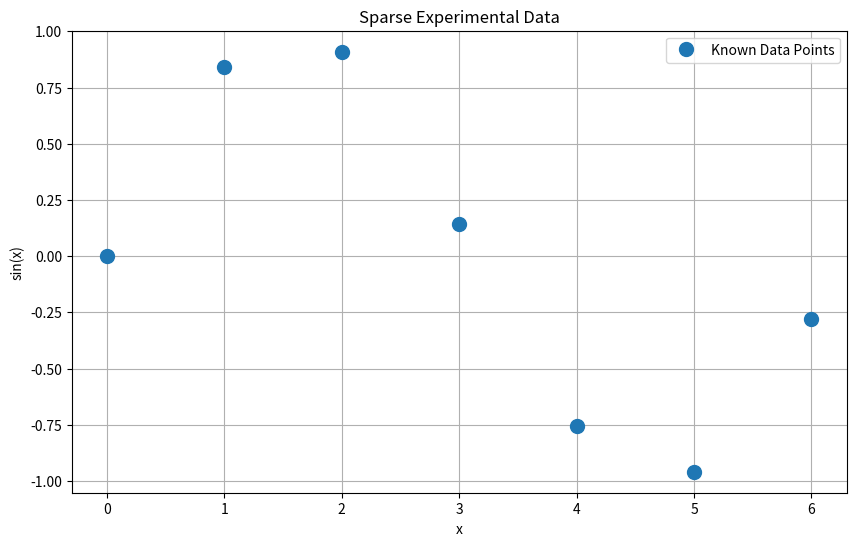
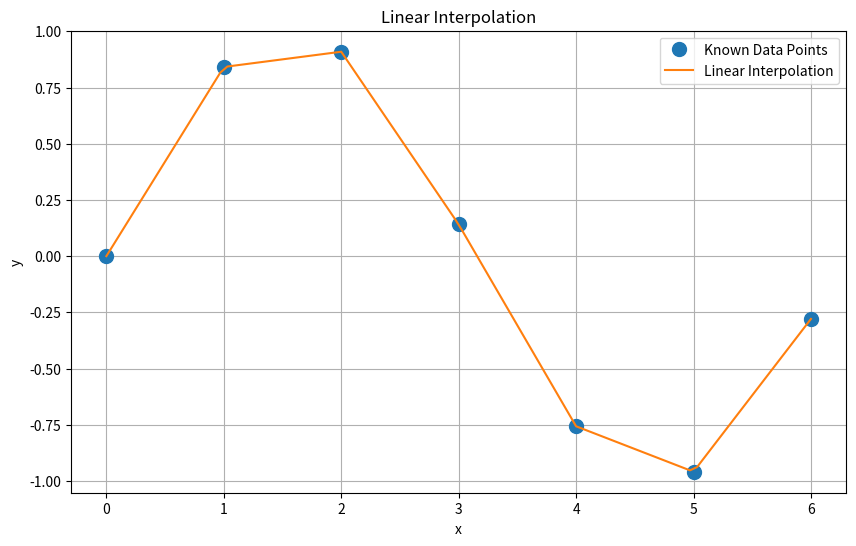
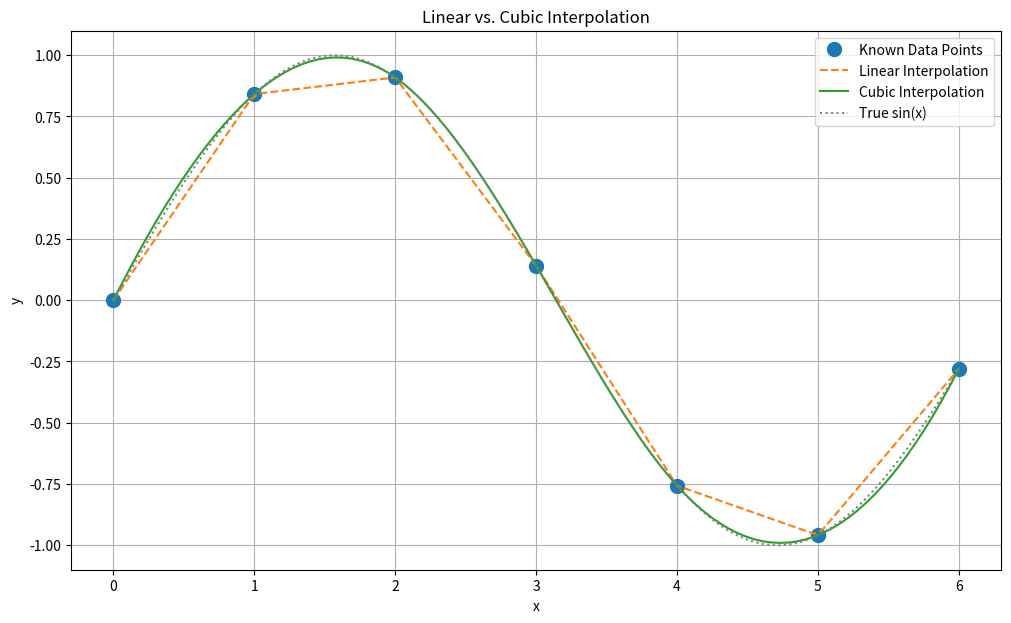
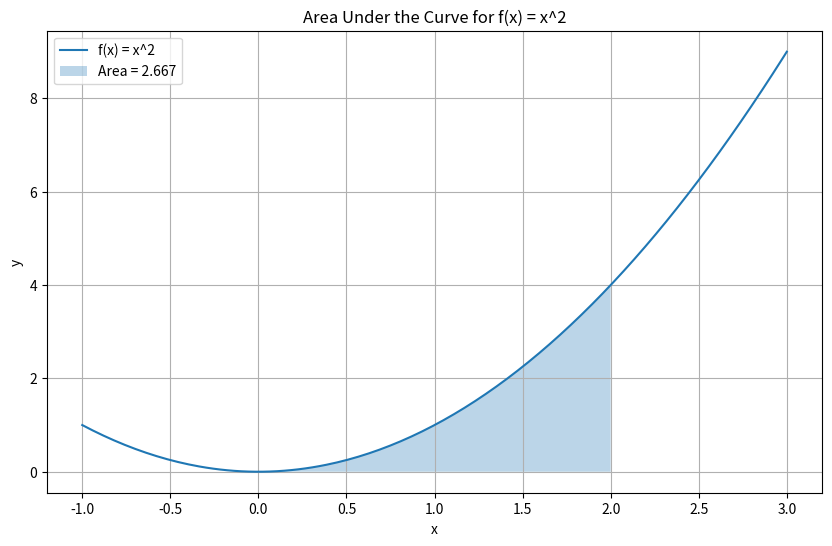

The matplotlib source for these figures, in order:
import numpy as np
import matplotlib.pyplot as plt
from scipy import interpolate
from scipy import integrate

# Our sparse, known data points
x_known = np.array([0, 1, 2, 3, 4, 5, 6])
y_known = np.sin(x_known)

# Let's visualize our known data
plt.figure(figsize=(10, 6))
plt.plot(x_known, y_known, "o", markersize=10, label="Known Data Points")
plt.title("Sparse Experimental Data")
plt.xlabel("x")
plt.ylabel("sin(x)")
plt.legend()
plt.grid(True)
plt.show()

# Your code here

# Create a linear interpolation function
# The 'kind' argument specifies the type of interpolation
f_linear = interpolate.interp1d(x_known, y_known, kind="linear")

# Create a dense set of x-values where we want to estimate y
x_dense = np.linspace(0, 6, 100)

# Use our function to find the interpolated y-values
y_linear_interp = f_linear(x_dense)

# Plot everything together
plt.figure(figsize=(10, 6))
plt.plot(x_known, y_known, "o", markersize=10, label="Known Data Points")
plt.plot(x_dense, y_linear_interp, "-", label="Linear Interpolation")
plt.title("Linear Interpolation")
plt.xlabel("x")
plt.ylabel("y")
plt.legend()
plt.grid(True)
plt.show()

# Your code here

# Create a cubic interpolation function
f_cubic = interpolate.interp1d(x_known, y_known, kind="cubic")

# Use the function to find the interpolated y-values
y_cubic_interp = f_cubic(x_dense)

# Plot everything for comparison
plt.figure(figsize=(12, 7))
plt.plot(x_known, y_known, "o", markersize=10, label="Known Data Points")
plt.plot(
    x_dense, y_linear_interp, "--", label="Linear Interpolation"
)  # Dashed line for linear
plt.plot(
    x_dense, y_cubic_interp, "-", label="Cubic Interpolation"
)  # Solid line for cubic
plt.plot(
    x_dense, np.sin(x_dense), ":", color="gray", label="True sin(x)"
)  # Dotted line for true function
plt.title("Linear vs. Cubic Interpolation")
plt.xlabel("x")
plt.ylabel("y")
plt.legend()
plt.grid(True)
plt.show()

def my_parabola(x):
    return x**2

# Your code here

# The quad function takes the function to integrate, and the lower and upper limits
result, error = integrate.quad(my_parabola, 0, 2)

print(f"Analytical result: 8/3 = {8/3:.8f}")
print(f"Numerical result from quad: {result:.8f}")
print(f"Estimated absolute error: {error:.2e}")

# Let's visualize what we just calculated
x = np.linspace(-1, 3, 200)
y = my_parabola(x)
x_fill = np.linspace(0, 2, 100)
y_fill = my_parabola(x_fill)

plt.figure(figsize=(10, 6))
plt.plot(x, y, label="f(x) = x^2")
plt.fill_between(x_fill, y_fill, alpha=0.3, label=f"Area = {result:.3f}")
plt.title("Area Under the Curve for f(x) = x^2")
plt.xlabel("x")
plt.ylabel("y")
plt.legend()
plt.grid(True)
plt.show()

# Your code here

# Solution
def gaussian(x):
    return np.exp(-(x**2))


# Use np.inf for infinity
result, error = integrate.quad(gaussian, -np.inf, np.inf)

print(f"Analytical result: sqrt(pi) = {np.sqrt(np.pi):.8f}")
print(f"Numerical result from quad: {result:.8f}")
print(f"Estimated absolute error: {error:.2e}")